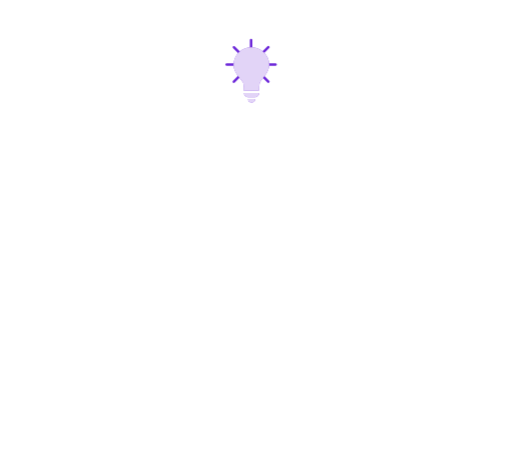
t = 0.00 s
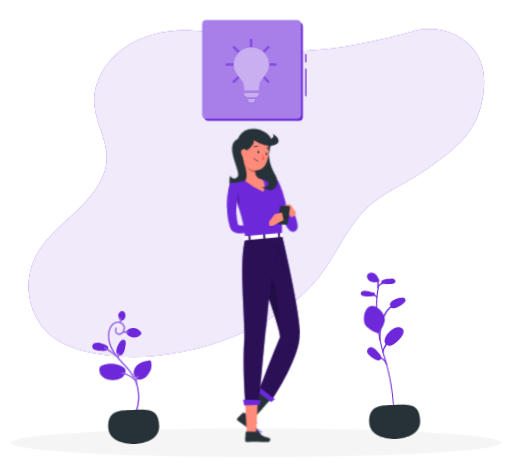
t = 1.62 s
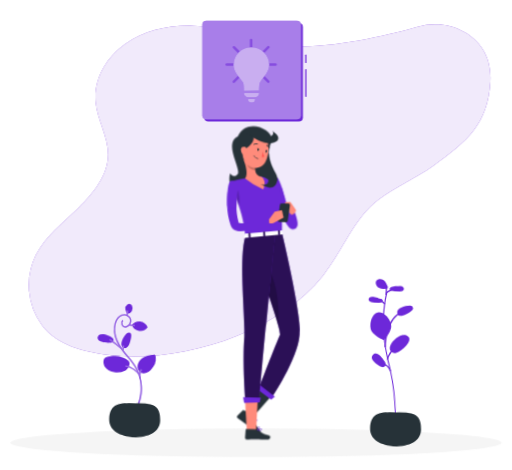
t = 3.42 s
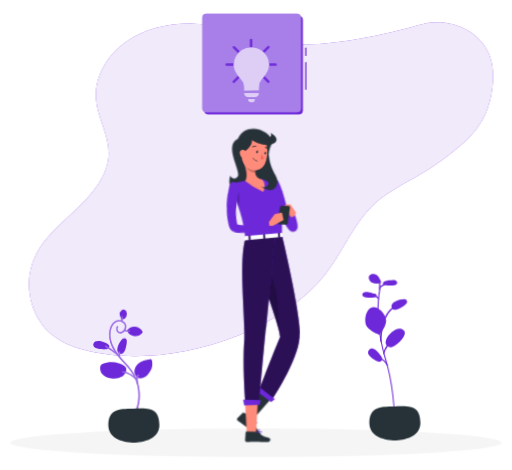
t = 4.82 s
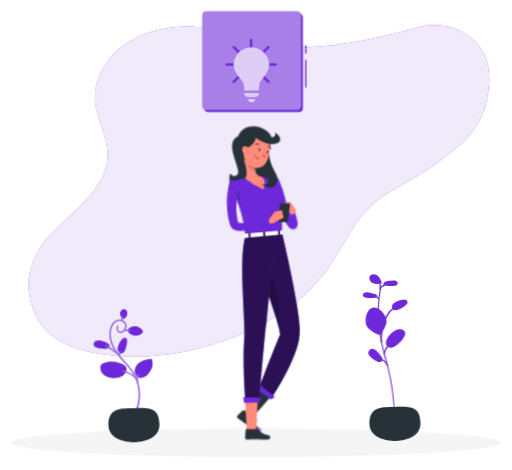
t = 6.62 s
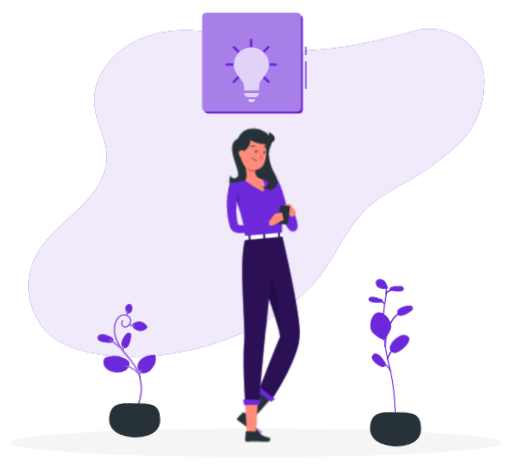
t = 8.12 s

The animated SVG that drew these frames (rendered in a browser with its animation timeline set to each time). Animation: 11 CSS @keyframes rules; one cycle of 9.62 s, repeats indefinitely.

<svg xmlns="http://www.w3.org/2000/svg" viewBox="48 63 404 371" id="ss-safety-tips-f"><style>svg#ss-safety-tips-f #typef{transform-box:view-box;transform-origin:150px 206px;animation:0.5s ease-in-out 1.0s infinite k-typef}svg#ss-safety-tips-f #head{transform-box:view-box;transform-origin:148px 182px;animation:4s ease-in-out 1.0s infinite k-head}svg#ss-safety-tips-f #background-simple{transform-box:fill-box;transform-origin:center;animation:0.8s 1 both cubic-bezier(.2,.7,.2,1) bxGrow,8s infinite none ease-in-out drift;animation-delay:0s,0.9s}svg#ss-safety-tips-f #Shadow{transform-box:fill-box;transform-origin:center;animation:0.6s 1 both linear bxFade;animation-delay:0.2s}svg#ss-safety-tips-f #Plants{transform-box:fill-box;transform-origin:center bottom;animation:0.7s 1 both cubic-bezier(.2,.7,.2,1) bxIn,4.6s infinite none ease-in-out sway;animation-delay:0.18s,1.08s}svg#ss-safety-tips-f #Person{transform-box:fill-box;transform-origin:center;animation:0.7s 1 both cubic-bezier(.2,.7,.2,1) bxIn,3.2s infinite none ease-in-out bob;animation-delay:0.36s,1.26s}svg#ss-safety-tips-f #Sign{transform-box:fill-box;transform-origin:center;animation:0.7s 1 both cubic-bezier(.2,.7,.2,1) bxIn,2s infinite none ease-in-out k-Sign;animation-delay:0.54s,1.44s}svg#ss-safety-tips-f #light-bulb{transform-box:fill-box;transform-origin:center;animation:0.7s 1 both cubic-bezier(.2,.7,.2,1) bxIn,2s infinite none ease-in-out k-light-bulb;animation-delay:0.72s,1.62s}@keyframes bob{0%,100%{transform:none}50%{transform:translateY(-3px)}}@keyframes bxFade{from{opacity:0}to{opacity:1}}@keyframes bxGrow{from{opacity:0;transform:scale(.92)}to{opacity:1;transform:none}}@keyframes bxIn{from{opacity:0;transform:translateY(14px)}to{opacity:1;transform:none}}@keyframes drift{0%,100%{transform:none}50%{transform:translate(4px,-3px) scale(1.02)}}@keyframes sway{0%,100%{transform:rotate(-1.5deg)}50%{transform:rotate(2deg)}}@keyframes k-typef{0%,100%{transform:rotate(0deg)}50%{transform:rotate(-6deg)}}@keyframes k-head{0%,100%{transform:rotate(0)}30%,50%{transform:rotate(-6deg)}75%{transform:rotate(3deg)}}@keyframes k-Sign{0%,100%{transform:translateY(0)}50%{transform:translateY(-8px)}}@keyframes k-light-bulb{0%,100%{transform:translateY(0)}50%{transform:translateY(-8px)}}svg#ss-safety-tips-f #light-bulb{animation:glow 1.8s ease-in-out 1s infinite}@keyframes glow{0%,100%{opacity:1}50%{opacity:.45}}@media (prefers-reduced-motion: reduce){svg#ss-safety-tips-f *{animation:none!important}}</style><g id="background-simple"><path d="M252.59,99.29c-17.4-6.32-35.59-11.35-54.25-12s-37.92,3.51-52.86,14-24.88,27.9-23.15,45.33c1.38,14,9.84,27,9.73,41-.11,16-11.28,30-23.26,41.5s-25.58,22.06-32.94,36.53a52.79,52.79,0,0,0,4.66,54.54c11.58,15.71,32.55,20.89,52.74,23.37,52.45,6.45,129-15.35,166.16-61.92,15.33-19.22,23.53-44.07,43.41-59.19,13.05-9.93,28.65-16.51,42.07-26,27.52-19.42,42.68-33.2,44.63-65.44,1.21-20-8.48-31.89-19.7-38.54-11-6.51-24.6-7.87-37.05-4.32C349.92,94.74,284.77,111,252.59,99.29Z" style="fill:#6D28D9" /><g style="opacity:0.9"><path d="M252.59,99.29c-17.4-6.32-35.59-11.35-54.25-12s-37.92,3.51-52.86,14-24.88,27.9-23.15,45.33c1.38,14,9.84,27,9.73,41-.11,16-11.28,30-23.26,41.5s-25.58,22.06-32.94,36.53a52.79,52.79,0,0,0,4.66,54.54c11.58,15.71,32.55,20.89,52.74,23.37,52.45,6.45,129-15.35,166.16-61.92,15.33-19.22,23.53-44.07,43.41-59.19,13.05-9.93,28.65-16.51,42.07-26,27.52-19.42,42.68-33.2,44.63-65.44,1.21-20-8.48-31.89-19.7-38.54-11-6.51-24.6-7.87-37.05-4.32C349.92,94.74,284.77,111,252.59,99.29Z" style="fill:#fff" /></g></g><g id="Shadow"><ellipse id="shadow" cx="250" cy="412.46" rx="193.89" ry="11.32" style="fill:#f5f5f5" /></g><g id="Plants"><path d="M148.51,398.35l-.77-.83c9.06-8.36,12.19-22.43,7.8-35-2-5.63-5.65-9.75-9.55-14.11-3.28-3.67-6.68-7.46-8.9-12.2-2.43-5.17-3-10.22-1.78-14.61.86-3,2.89-5.52,5.17-6.45a5.79,5.79,0,0,1,5.17.39,4.94,4.94,0,0,1,2.65,5.11,5.62,5.62,0,0,1-4.09,4.71,3.54,3.54,0,0,1-3.65-2.07,3.63,3.63,0,0,1,.62-4l.83.77a2.5,2.5,0,0,0-.43,2.7,2.48,2.48,0,0,0,2.37,1.46,4.53,4.53,0,0,0,3.23-3.76,3.81,3.81,0,0,0-2.08-4,4.67,4.67,0,0,0-4.19-.34,8.82,8.82,0,0,0-4.51,5.72c-1.5,5.21.1,10.39,1.71,13.82,2.16,4.59,5.5,8.32,8.72,11.93,3.81,4.25,7.74,8.64,9.78,14.48C161.22,375.34,158,389.56,148.51,398.35Z" style="fill:#6D28D9" /><path d="M155.26,361.81c-2.91-3.21-7.55-5.71-10.34-5.57l-.06-1.13c3.14-.16,8.07,2.45,11.24,5.95Z" style="fill:#6D28D9" /><path d="M157.33,364.87l-1.08.33a9.31,9.31,0,0,1,1-7.58l1,.61A8.16,8.16,0,0,0,157.33,364.87Z" style="fill:#6D28D9" /><path d="M140.72,342.19a70.12,70.12,0,0,0-9.26-6.52l.58-1a73.69,73.69,0,0,1,9.42,6.63Z" style="fill:#6D28D9" /><rect x="140.79" y="340.79" width="3.83" height="1.13" transform="translate(-215.55 433.79) rotate(-81.78)" style="fill:#6D28D9" /><path d="M151.26,323.94a10.36,10.36,0,0,1-5-.44l.38-1.07a9.05,9.05,0,0,0,4.47.39Z" style="fill:#6D28D9" /><rect x="142.83" y="313.41" width="4.35" height="1.13" transform="translate(-176 442.68) rotate(-87.06)" style="fill:#6D28D9" /><path d="M145.16,329.74a2.28,2.28,0,0,1,2.65-.32c.93.63,1,2,.85,3.07-.32,2.77-1.65,10.72-5.85,8.7C138.83,339.28,142.88,331.61,145.16,329.74Z" style="fill:#6D28D9" /><path d="M134,333.83a2.29,2.29,0,0,1,.7,2.58c-.49,1-1.8,1.25-2.91,1.29-2.79.08-10.85-.08-9.46-4.53C123.62,329,131.79,331.85,134,333.83Z" style="fill:#6D28D9" /><path d="M147.16,351.46c-4.34-3.73-11.94-4.64-17.84-2.14-2.76,1.17-2,5.61-.48,7.7s4.34,3.34,7.31,3.77a13.08,13.08,0,0,0,9-1.72C147.66,357.36,149.27,353.27,147.16,351.46Z" style="fill:#6D28D9" /><path d="M167.09,345.8c-3.39.45-6.9,1.19-9.53,3.37s-4,6.21-2.22,9.12a5.21,5.21,0,0,0,6.37,2.07c2.37-.92,4-3.06,5.33-5.23a9.36,9.36,0,0,0,1.66-4.68C168.72,348.78,168.75,345.58,167.09,345.8Z" style="fill:#6D28D9" /><path d="M145.11,314.33a7.4,7.4,0,0,1-1.79-3.64,3.83,3.83,0,0,1,1.43-3.64,2.63,2.63,0,0,1,3.62.62,4.93,4.93,0,0,1,.09,4.53A3.68,3.68,0,0,1,145.11,314.33Z" style="fill:#6D28D9" /><path d="M161.39,324.33a7.11,7.11,0,0,1-12.56-1.23,7.36,7.36,0,0,1,6.49-3A7.86,7.86,0,0,1,161.39,324.33Z" style="fill:#6D28D9" /><g style="opacity:0.30000000000000004"><path d="M148.51,398.35l-.77-.83c9.06-8.36,12.19-22.43,7.8-35-2-5.63-5.65-9.75-9.55-14.11-3.28-3.67-6.68-7.46-8.9-12.2-2.43-5.17-3-10.22-1.78-14.61.86-3,2.89-5.52,5.17-6.45a5.79,5.79,0,0,1,5.17.39,4.94,4.94,0,0,1,2.65,5.11,5.62,5.62,0,0,1-4.09,4.71,3.54,3.54,0,0,1-3.65-2.07,3.63,3.63,0,0,1,.62-4l.83.77a2.5,2.5,0,0,0-.43,2.7,2.48,2.48,0,0,0,2.37,1.46,4.53,4.53,0,0,0,3.23-3.76,3.81,3.81,0,0,0-2.08-4,4.67,4.67,0,0,0-4.19-.34,8.82,8.82,0,0,0-4.51,5.72c-1.5,5.21.1,10.39,1.71,13.82,2.16,4.59,5.5,8.32,8.72,11.93,3.81,4.25,7.74,8.64,9.78,14.48C161.22,375.34,158,389.56,148.51,398.35Z" style="fill:#fff" /><path d="M155.26,361.81c-2.91-3.21-7.55-5.71-10.34-5.57l-.06-1.13c3.14-.16,8.07,2.45,11.24,5.95Z" style="fill:#fff" /><path d="M157.33,364.87l-1.08.33a9.31,9.31,0,0,1,1-7.58l1,.61A8.16,8.16,0,0,0,157.33,364.87Z" style="fill:#fff" /><path d="M140.72,342.19a70.12,70.12,0,0,0-9.26-6.52l.58-1a73.69,73.69,0,0,1,9.42,6.63Z" style="fill:#fff" /><rect x="140.79" y="340.79" width="3.83" height="1.13" transform="translate(-215.55 433.79) rotate(-81.78)" style="fill:#fff" /><path d="M151.26,323.94a10.36,10.36,0,0,1-5-.44l.38-1.07a9.05,9.05,0,0,0,4.47.39Z" style="fill:#fff" /><rect x="142.83" y="313.41" width="4.35" height="1.13" transform="translate(-176 442.68) rotate(-87.06)" style="fill:#fff" /></g><path d="M173.86,397.89c0,11.13-13,13.75-20.15,13.75s-20.15-2.62-20.15-13.75c0-13.41,9-13.21,20.15-13.21S173.86,383.52,173.86,397.89Z" style="fill:#263238" /><path d="M359.89,411.64c.28-7.84.23-15.59-.15-23-.07-1.32-.14-2.63-.24-3.94-.37-5.61-.94-11.08-1.7-16.3a163.93,163.93,0,0,0-3.28-16.48l0,0v0c-.2-.79-.41-1.57-.63-2.36s-.37-1.31-.57-2c-.48-1.63-.92-3.18-1.29-4.63l0-.12c-.16-.6-.31-1.21-.46-1.81-.65-2.61-1.22-5.21-1.7-7.73v0s0-.07,0-.1c-.3-1.56-.57-3.1-.79-4.58h0c-.05-.31-.1-.62-.14-.92s-.05-.31-.06-.47a119.17,119.17,0,0,1-1.25-19.56v-.28c.07-2.67.23-5.33.5-7.9a.17.17,0,0,0,0-.07,76.18,76.18,0,0,1,1.24-7.93q.07-.28.12-.54v0l.06-.26a.46.46,0,0,0,0-.26.2.2,0,0,0,0-.13.41.41,0,0,0-.07-.11.8.8,0,0,0-.19-.13.64.64,0,0,0-.2,0,.51.51,0,0,0-.32.14.49.49,0,0,0-.14.31,0,0,0,0,0,0,0l0,.14v0l0,.06c0,.17-.07.35-.11.54-.08.35-.15.7-.21,1.06-.4,1.94-.71,4-.95,6.08,0,.32-.08.65-.11,1a2.11,2.11,0,0,0,0,.25c-.25,2.44-.41,4.94-.48,7.47a2.26,2.26,0,0,0,0,.26,121.68,121.68,0,0,0,1.32,20.47c0,.11,0,.22.05.34.25,1.67.54,3.42.89,5.19v0c.6,3.16,1.34,6.44,2.19,9.71v0c.39,1.49.84,3.1,1.34,4.78l.33,1.15.23.8.64,2.38s0,0,0,0h0a161,161,0,0,1,3.26,16.36c.76,5.17,1.33,10.59,1.7,16.15q.14,2,.24,4,.15,3.12.24,6.32c0,.14,0,.27,0,.41,0,.39,0,.78,0,1.17s0,.69,0,1c.07,4.6,0,9.29-.15,14Z" style="fill:#6D28D9" /><path d="M349,290.55l0,0,0,0a15.2,15.2,0,0,1,2.86-2,14.71,14.71,0,0,1,3.55-1.32Z" style="fill:#6D28D9" /><path d="M348.94,291.05a.65.65,0,0,1-.2-.05.5.5,0,0,1-.23-.67.44.44,0,0,1,.12-.15l.05-.05h0a15.93,15.93,0,0,1,2.95-2,15.24,15.24,0,0,1,3.68-1.37.5.5,0,0,1,.22,1A14.42,14.42,0,0,0,352.1,289a14.71,14.71,0,0,0-2.76,1.91h0A.51.51,0,0,1,348.94,291.05Z" style="fill:#6D28D9" /><path d="M347.53,299.81a.43.43,0,0,1-.31-.13L344,296.73a.49.49,0,0,1,0-.7.5.5,0,0,1,.71,0l3.22,3a.48.48,0,0,1,0,.7A.45.45,0,0,1,347.53,299.81Z" style="fill:#6D28D9" /><path d="M351.46,343.43a.53.53,0,0,1-.47-.54v0a13.13,13.13,0,0,1,.81-2.68,13.47,13.47,0,0,1,4.14-5.47.5.5,0,0,1,.62.79,12.53,12.53,0,0,0-3.84,5.06A11.8,11.8,0,0,0,352,343a.46.46,0,0,1-.5.45Z" style="fill:#6D28D9" /><path d="M354,352.53a.5.5,0,0,1-.44-.32,8.38,8.38,0,0,0-4.76-4.74.5.5,0,0,1,.36-.94,9.47,9.47,0,0,1,5.33,5.31.51.51,0,0,1-.28.65A.52.52,0,0,1,354,352.53Z" style="fill:#6D28D9" /><path d="M359.47,397.35c-1.08-1.32-1.88-6.3-2.31-9-.1-.64-.19-1.19-.26-1.58Z" style="fill:#6D28D9" /><path d="M359.44,397.84a.45.45,0,0,1-.36-.18c-1.07-1.3-1.81-5.44-2.41-9.21-.1-.64-.19-1.18-.26-1.57a.5.5,0,0,1,1-.18c.07.4.16.95.26,1.59.4,2.45,1.21,7.53,2.2,8.74a.49.49,0,0,1-.07.7A.48.48,0,0,1,359.44,397.84Z" style="fill:#6D28D9" /><path d="M349.28,333.73a.5.5,0,0,1-.47-.49c0-.82-.37-20.13,10.62-27.31a.5.5,0,0,1,.55.83c-10.53,6.88-10.18,26.26-10.17,26.46a.52.52,0,0,1-.49.51Z" style="fill:#6D28D9" /><path d="M337.37,319.66c1.24,4.9,10.63,8.42,10.63,8.42s6.59-7.56,5.35-12.46-6.41-10.31-10.83-9.2S336.13,314.76,337.37,319.66Z" style="fill:#6D28D9" /><path d="M362.09,335.45a12.45,12.45,0,0,1-4,2.26,4.28,4.28,0,0,1-4.3-1c-1.25-1.47-.9-3.72-.1-5.47,1.59-3.47,7.44-9.34,11.9-7.63C372,326.05,365,333.33,362.09,335.45Z" style="fill:#6D28D9" /><path d="M348.84,344.25c.85,1.05,1.74,2.38,1.27,3.64a2.72,2.72,0,0,1-3,1.45,8,8,0,0,1-3.19-1.58c-2.27-1.59-6.92-4.93-3.93-8S347.07,342,348.84,344.25Z" style="fill:#6D28D9" /><path d="M368.1,300.16a2.35,2.35,0,0,1,2.12,1.74c.19,1.13-.75,2.11-1.66,2.81-2.27,1.73-9.09,6.4-10.59,1.86C356.56,302.27,365.1,299.82,368.1,300.16Z" style="fill:#6D28D9" /><path d="M355.63,285.17c1.41.14,2.81-.36,4.21-.26s3,1.23,2.65,2.6-1.88,1.69-3.18,1.77a25.45,25.45,0,0,1-6.63-.49,2.06,2.06,0,0,1-1.34-.69c-.56-.84.35-2,1.31-2.25s2.07-.19,3-.68Z" style="fill:#6D28D9" /><path d="M341.88,294.76c-1.4,0-2.76-.57-4.17-.58s-3,1-2.83,2.4,1.74,1.83,3,2a25.52,25.52,0,0,0,6.65,0A2.07,2.07,0,0,0,346,298c.62-.8-.2-2-1.14-2.35s-2.05-.34-2.89-.9Z" style="fill:#6D28D9" /><path d="M348.48,292.4h0a.5.5,0,0,1-.44-.55c.33-2.73.16-5.37-.35-5.54a.5.5,0,0,1,.33-.95c1.56.54,1.23,4.8,1,6.61A.5.5,0,0,1,348.48,292.4Z" style="fill:#6D28D9" /><path d="M349.72,286c-.84-1.92-1.75-3.92-3.44-5.15s-4.39-1.35-5.63.34c-1.38,1.88,0,4.76,2.08,5.77s4.58.73,6.9.41l.06-1Z" style="fill:#6D28D9" /><path d="M379.91,397.89c0,11.13-13,13.75-20.15,13.75s-20.15-2.62-20.15-13.75c0-13.41,9-13.21,20.15-13.21S379.91,383.52,379.91,397.89Z" style="fill:#263238" /></g><g id="Person"><g transform="translate(127.9 37.6) scale(0.900) translate(282.3 0) scale(-1 1)"><path d="M133.38,156c-4.88-11.33,21.73-23.19,29.25-5.55,12.77,5.55-3.55,29.15.14,33.15s6.47-.85,6.47-.85,3.73,9.94-5.78,17.9c-8.52,7.15-34.15,9.09-34.21-5C129.17,177.33,139.78,170.85,133.38,156Z" style="fill:#263238" /><polygon points="157.85 393.86 150.69 398.03 133.5 378.38 142.42 370.33 157.85 393.86" style="fill:#263238" /><path d="M149.87,396.23l7.39-5.67a.63.63,0,0,1,.84,0L163,395.4a1.28,1.28,0,0,1-.23,1.9c-2.6,1.93-3.95,2.74-7.2,5.24-2,1.53-6,4.89-8.74,7s-4.82-.32-3.85-1.43c4.38-5,5.33-8,6-10.67A2.28,2.28,0,0,1,149.87,396.23Z" style="fill:#263238" /><path d="M148.21,399.19a3.23,3.23,0,0,1-1.87.85,1,1,0,0,1-.82-.49.62.62,0,0,1,0-.59c.5-1,4.06-1.79,4.46-1.88a.2.2,0,0,1,.2.09.22.22,0,0,1,0,.22A14.62,14.62,0,0,1,148.21,399.19Zm-2.12-.37a.79.79,0,0,0-.25.28.21.21,0,0,0,0,.23.63.63,0,0,0,.53.33c.65,0,1.78-.74,3.06-2.08A10.9,10.9,0,0,0,146.09,398.82Z" style="fill:#6D28D9" /><path d="M150.09,397.41l-.08,0c-1,.27-3.57.13-4-.66-.09-.18-.12-.49.28-.86a1.53,1.53,0,0,1,1.05-.41c1.31,0,2.71,1.55,2.76,1.62a.17.17,0,0,1,0,.18A.22.22,0,0,1,150.09,397.41Zm-3.44-1.29-.09.08c-.26.24-.2.36-.18.4.24.48,2.07.71,3.21.55a4.05,4.05,0,0,0-2.26-1.25A1.09,1.09,0,0,0,146.65,396.12Z" style="fill:#6D28D9" /><path d="M131.82,197.08c-.47,2.15-1,4.09-1.6,6.1s-1.22,4-1.94,5.92a102.76,102.76,0,0,1-4.86,11.55l-1.47,2.8c-.53.92-1,1.84-1.6,2.75l-.86,1.35c-.3.46-.53.87-.94,1.41-.2.26-.4.52-.67.83a7.23,7.23,0,0,1-1.14,1.08,4.41,4.41,0,0,1-1.71.8,4.11,4.11,0,0,1-.88.1,3.62,3.62,0,0,1-1.07-.15,3.78,3.78,0,0,1-1.71-1,3.94,3.94,0,0,1-1-1.7,4.78,4.78,0,0,1-.19-.91,10.06,10.06,0,0,1,0-2.17c.07-.6.17-1.16.27-1.7.2-1.09.46-2.11.73-3.13a58.9,58.9,0,0,1,2-5.92l4,.88-.27,6c0,1-.06,1.94-.07,2.86,0,.46,0,.91,0,1.31a2.93,2.93,0,0,0,.12.85s0,0,0-.18a2.48,2.48,0,0,0-.62-1,3.25,3.25,0,0,0-1.4-.84,3.82,3.82,0,0,0-.88-.13,3.65,3.65,0,0,0-.7.08,3,3,0,0,0-1,.45c-.21.15-.13.07-.09,0l.23-.39,1.34-2.4c.45-.84.86-1.7,1.3-2.55l1.23-2.6c1.56-3.53,3-7.16,4.2-10.86.62-1.85,1.19-3.72,1.76-5.59s1.08-3.8,1.53-5.57Z" style="fill:#6D28D9" /><path d="M128.4,186.67c-2.9.47-7.5,18.9-7.5,18.9l6.69,5.15s6.71-13.32,7-19.31C134.79,187.07,130.59,186.32,128.4,186.67Z" style="fill:#6D28D9" /><path d="M117.91,216.86l-1.13-9.16-5.25,7.7a4.92,4.92,0,0,0,3.91,3.69Z" style="fill:#ff8b7b" /><polygon points="154.6 409.41 146.6 409.68 145.07 381.76 156.17 381.92 154.6 409.41" style="fill:#ff8b7b" /><path d="M146.06,407.13l9-.06a.58.58,0,0,1,.6.54l.54,7.09a1.41,1.41,0,0,1-1.38,1.43c-3.12,0-4.62-.21-8.56-.18-2.43,0-6,.29-9.34.32s-3.31-3.29-1.89-3.6c6.35-1.39,7.46-3.25,9.69-5A2.28,2.28,0,0,1,146.06,407.13Z" style="fill:#263238" /><path d="M127.91,186.61s-4,1-4,48.33L156,237.78c1.61-13.19,2.91-21.3,13.54-47.72a90.29,90.29,0,0,0-13.33-3,100.43,100.43,0,0,0-14.56-1.29C135.25,185.78,127.91,186.61,127.91,186.61Z" style="fill:#6D28D9" /><g id="typef"><path d="M163.17,196.1l1.71,5.83c-1.34,3.61-2.45,6.8-3.38,9.67A32.51,32.51,0,0,1,163.17,196.1Z" style="opacity:0.2" /><path d="M171.65,199.66c.15,1.45.23,2.72.27,4.07s.07,2.65.06,4q-.06,4-.51,8a56.37,56.37,0,0,1-1.5,8,36.94,36.94,0,0,1-1.3,4c-.25.66-.53,1.32-.82,2,0,0-.15.32-.25.5a3.92,3.92,0,0,1-.37.59,5.71,5.71,0,0,1-.86,1,7.06,7.06,0,0,1-1.75,1.1,9.93,9.93,0,0,1-2.84.72,17.46,17.46,0,0,1-2.35.1,35.05,35.05,0,0,1-4.22-.37,70.81,70.81,0,0,1-7.77-1.68c-2.51-.69-5-1.45-7.43-2.26s-4.85-1.71-7.26-2.72l1.25-3.84c2.43.53,4.9,1.09,7.36,1.56s4.91,1,7.35,1.36,4.88.73,7.24.88a27.77,27.77,0,0,0,3.39.06,11.5,11.5,0,0,0,1.44-.16,2.94,2.94,0,0,0,.83-.26s0,0-.15.08a1.16,1.16,0,0,0-.24.25l-.12.18s-.09.2,0,.07c.19-.52.38-1,.54-1.58.34-1.08.62-2.19.87-3.32a61.11,61.11,0,0,0,1-7c.22-2.38.29-4.8.29-7.22,0-1.21,0-2.42,0-3.63s-.11-2.46-.18-3.54Z" style="fill:#6D28D9" /><path d="M169.46,190.06c3.45,2.25,2.28,21.86,2.28,21.86l-8.12,1.63s-.07-10-.94-16.49C162.09,192.65,167,188.45,169.46,190.06Z" style="fill:#6D28D9" /></g><polygon points="116.78 207.7 111.53 215.4 117.91 215.03 121.31 207.99 116.78 207.7" style="fill:#ff8b7b" /><path d="M120.11,225.41l6-.09a1.4,1.4,0,0,0,1.36-1.59l-1.87-13.45a1.38,1.38,0,0,0-1.4-1.2l-6,.09a1.38,1.38,0,0,0-1.36,1.58l1.87,13.45A1.39,1.39,0,0,0,120.11,225.41Z" style="fill:#263238" /><path d="M157.41,170.41c-1.69,4.64-4,13.2-1.25,16.64a61.89,61.89,0,0,1-15.9,9.65c-3.35-7.82,1.34-10.94,1.34-10.94,5.43-.79,5.93-4.71,5.61-8.46Z" style="fill:#ff8b7b" /><path d="M135.43,165.09c-.84,13.89-9.19,17.87-7.23,25,2.77,10,14.07,2.17,14.07,2.17s-6.15,2-6.54-2.86c-.32-4,13.88-3.38,9.94-12.79C143.14,170.55,135.43,165.09,135.43,165.09Z" style="fill:#263238" /><g id="head"><path d="M154.5,173.92l-7.28,3.38a14.57,14.57,0,0,1,0,2.64c1.52.14,5.46-1,6.95-3.46A3.71,3.71,0,0,0,154.5,173.92Z" style="opacity:0.2" /><path d="M158.67,157.35c.73,7.88,1.21,11.21-2.12,15.83-5,6.95-14.85,6.13-17.92-1.39-2.77-6.76-3.5-18.52,3.67-22.81A10.8,10.8,0,0,1,158.67,157.35Z" style="fill:#ff8b7b" /><path d="M156.93,149.44c-6.22-4.27-11.39,3.93-.35,11.9S164,154.29,156.93,149.44Z" style="fill:#263238" /><path d="M153.62,147.15c2.57,2.31-12.73,10.83-21.05,8s-1.64-9.18,1.39-10c-2.6,2.51,1.95,6.32,4.15,3.94S148.46,142.52,153.62,147.15Z" style="fill:#263238" /><path d="M146.41,161.7c.1.63-.16,1.2-.58,1.27s-.83-.4-.93-1,.16-1.2.58-1.27S146.31,161.06,146.41,161.7Z" style="fill:#263238" /><path d="M139.22,162.81c.1.64-.16,1.21-.58,1.27s-.83-.4-.93-1,.16-1.21.58-1.27S139.12,162.18,139.22,162.81Z" style="fill:#263238" /><path d="M138.47,161.78l-1.59-.2S137.85,162.65,138.47,161.78Z" style="fill:#263238" /><path d="M141.58,163.44a17.42,17.42,0,0,1-1.64,4.41,2.77,2.77,0,0,0,2.33.07Z" style="fill:#ff5652" /><path d="M146.41,169.67a5.38,5.38,0,0,1-1,.25.19.19,0,0,1-.22-.15.19.19,0,0,1,.16-.22,5.06,5.06,0,0,0,3.8-2.61.2.2,0,0,1,.25-.09.19.19,0,0,1,.1.25A5.33,5.33,0,0,1,146.41,169.67Z" style="fill:#263238" /><path d="M160.86,162.73a5.83,5.83,0,0,1-2,4c-1.54,1.32-3.17.16-3.46-1.75-.27-1.71.22-4.46,2.11-5A2.6,2.6,0,0,1,160.86,162.73Z" style="fill:#ff8b7b" /><path d="M149.68,157.76a.38.38,0,0,1-.29-.06,3,3,0,0,0-2.7-.45.37.37,0,0,1-.49-.21.38.38,0,0,1,.21-.49,3.72,3.72,0,0,1,3.41.53.38.38,0,0,1,.1.52A.43.43,0,0,1,149.68,157.76Z" style="fill:#263238" /><path d="M136.1,160.05a.34.34,0,0,1-.28,0,.37.37,0,0,1-.18-.5,3.73,3.73,0,0,1,2.67-2.18.38.38,0,0,1,.11.75,3,3,0,0,0-2.1,1.75A.36.36,0,0,1,136.1,160.05Z" style="fill:#263238" /></g><path d="M123.87,234.94s-16.93,71.69-15.44,89.79C110.16,345.89,133.3,380,133.3,380l10.63-9.65s-10.55-27.94-18.36-46.14c2.5-18.2,24.6-69.62,24.6-86.94Z" style="fill:#6D28D9" /><path d="M123.87,234.94s-16.93,71.69-15.44,89.79C110.16,345.89,133.3,380,133.3,380l10.63-9.65s-10.55-27.94-18.36-46.14c2.5-18.2,24.6-69.62,24.6-86.94Z" style="opacity:0.6000000000000001" /><polygon points="145.89 371.79 133.33 381.15 130.11 378.7 143.89 367.83 145.89 371.79" style="fill:#6D28D9" /><path d="M136.4,266.47c-9.33,12.92-9.78,36.68-9.2,50,3.2-12.26,9.91-30.57,15.26-47.07C142.33,263.08,140.76,260.42,136.4,266.47Z" style="opacity:0.2" /><path d="M129.89,235s6.2,61.91,8.27,82.81c2.46,24.81,6.07,64.6,6.07,64.6l11.94-.5s2.62-33.73.68-56c.35-29.5,4.7-69.61-.9-88.17Z" style="fill:#6D28D9" /><path d="M129.89,235s6.2,61.91,8.27,82.81c2.46,24.81,6.07,64.6,6.07,64.6l11.94-.5s2.62-33.73.68-56c.35-29.5,4.7-69.61-.9-88.17Z" style="opacity:0.6000000000000001" /><polygon points="157.08 384.1 143.38 383.71 142.42 379.4 157.92 378.97 157.08 384.1" style="fill:#6D28D9" /><path d="M141.66,408.06a1.05,1.05,0,0,1-.17-.92.7.7,0,0,1,.41-.53c1-.43,3.28,1.12,3.54,1.29a.18.18,0,0,1,.07.19.22.22,0,0,1-.15.16c-1.05.25-2.92.57-3.62-.11Zm3.18-.08c-1-.59-2.3-1.26-2.81-1a.3.3,0,0,0-.17.24.68.68,0,0,0,.15.67C142.39,408.23,143.43,408.27,144.84,408Z" style="fill:#6D28D9" /><path d="M144.28,407.35a3.05,3.05,0,0,1-.89-2.16.74.74,0,0,1,.68-.53.93.93,0,0,1,.78.24c.81.76.67,3.06.66,3.16a.21.21,0,0,1-.1.17.21.21,0,0,1-.19,0A4.11,4.11,0,0,1,144.28,407.35Zm.38-2.08a.6.6,0,0,0-.08-.08.59.59,0,0,0-.49-.16c-.25,0-.3.14-.33.23-.15.55.67,1.84,1.39,2.44A4.52,4.52,0,0,0,144.66,405.27Z" style="fill:#6D28D9" /><path d="M156.74,235.92l.35,3c.08.23-.22.44-.59.4l-33-2.92c-.29,0-.51-.19-.5-.37l.19-2.92c0-.2.29-.35.6-.32l32.49,2.88A.53.53,0,0,1,156.74,235.92Z" style="fill:#fff" /><path d="M151.78,239.2l.87.07c.18,0,.32-.06.33-.17l.2-3.79c0-.11-.13-.22-.3-.23L152,235c-.17,0-.32.06-.33.17l-.2,3.8C151.47,239.08,151.61,239.18,151.78,239.2Z" style="fill:#6D28D9" /><path d="M151.78,239.2l.87.07c.18,0,.32-.06.33-.17l.2-3.79c0-.11-.13-.22-.3-.23L152,235c-.17,0-.32.06-.33.17l-.2,3.8C151.47,239.08,151.61,239.18,151.78,239.2Z" style="opacity:0.6000000000000001" /><path d="M125.87,236.9l.87.08c.18,0,.32-.06.33-.17l.2-3.8c0-.11-.13-.21-.3-.23l-.87-.07c-.18,0-.32.06-.33.17l-.2,3.79C125.56,236.78,125.7,236.89,125.87,236.9Z" style="fill:#6D28D9" /><path d="M125.87,236.9l.87.08c.18,0,.32-.06.33-.17l.2-3.8c0-.11-.13-.21-.3-.23l-.87-.07c-.18,0-.32.06-.33.17l-.2,3.79C125.56,236.78,125.7,236.89,125.87,236.9Z" style="opacity:0.6000000000000001" /><path d="M138.83,238.05l.87.08c.17,0,.32-.07.32-.18l.21-3.79c0-.11-.13-.21-.31-.23l-.87-.08c-.17,0-.32.07-.32.18l-.21,3.79C138.52,237.93,138.66,238,138.83,238.05Z" style="fill:#6D28D9" /><path d="M138.83,238.05l.87.08c.17,0,.32-.07.32-.18l.21-3.79c0-.11-.13-.21-.31-.23l-.87-.08c-.17,0-.32.07-.32.18l-.21,3.79C138.52,237.93,138.66,238,138.83,238.05Z" style="opacity:0.6000000000000001" /><path d="M135.25,223.11l-5-6.67-2.08,8s3.72,3.25,6.88,2Z" style="fill:#ff8b7b" /><polygon points="123.85 214.97 122.46 221.72 129.21 225.17 130.28 216.44 123.85 214.97" style="fill:#ff8b7b" /><path d="M145.67,160.67l-1.6-.2S145,161.54,145.67,160.67Z" style="fill:#263238" /></g></g><g id="Sign"><rect x="209.16" y="81.12" width="77.84" height="77.84" rx="3.21" transform="translate(128.04 368.11) rotate(-90)" style="fill:#6D28D9" /><rect x="207.58" y="79.37" width="77.84" height="77.84" rx="3.21" transform="translate(128.21 364.79) rotate(-90)" style="fill:#fff;opacity:0.4" /><rect x="207.58" y="79.37" width="77.84" height="77.84" rx="3.21" transform="translate(128.21 364.79) rotate(-90)" style="fill:#6D28D9" /><rect x="207.58" y="79.37" width="77.84" height="77.84" rx="3.21" transform="translate(128.21 364.79) rotate(-90)" style="fill:#fff;opacity:0.4" /><path d="M289.32,112.81a.5.5,0,0,1-.5-.5v-5.72a.5.5,0,0,1,.5-.5.51.51,0,0,1,.5.5v5.72A.51.51,0,0,1,289.32,112.81Z" style="fill:#6D28D9" /><path d="M289.32,139.53a.5.5,0,0,1-.5-.5V118a.5.5,0,0,1,.5-.5.5.5,0,0,1,.5.5v21A.5.5,0,0,1,289.32,139.53Z" style="fill:#6D28D9" /></g><g id="light-bulb"><path d="M246.11,117.53a1,1,0,0,1-1-1V94.6a1,1,0,0,1,2,0v21.93A1,1,0,0,1,246.11,117.53Z" style="fill:#6D28D9" /><path d="M259.72,128.46a1,1,0,0,1-.71-.3l-27.22-27.22a1,1,0,0,1,1.41-1.41l27.22,27.22a1,1,0,0,1,0,1.41A1,1,0,0,1,259.72,128.46Z" style="fill:#6D28D9" /><path d="M265.35,114.85H226.86a1,1,0,0,1,0-2h38.49a1,1,0,0,1,0,2Z" style="fill:#6D28D9" /><path d="M232.5,128.46a1,1,0,0,1-.71-1.71L259,99.53a1,1,0,1,1,1.41,1.41L233.2,128.16A1,1,0,0,1,232.5,128.46Z" style="fill:#6D28D9" /><path d="M253.21,127.94c-.88,1.39-.76,6.57-.76,6.57l-12,.05s.07-5.18-.81-6.56c-2.87-4.46-7.38-8.26-7.41-13.91a14.11,14.11,0,0,1,28.21-.14C260.5,119.6,256,123.45,253.21,127.94Zm-.75,8.4h0l-12,.06h0a3.42,3.42,0,0,0,3.44,3.41l5.11,0A3.43,3.43,0,0,0,252.46,136.34Zm-3.17,4.82h0l-5.59,0h0a2.81,2.81,0,0,0,2.81,2.79h0A2.79,2.79,0,0,0,249.29,141.16Zm0,0h0l-5.59,0h0a2.81,2.81,0,0,0,2.81,2.79h0A2.79,2.79,0,0,0,249.29,141.16Z" style="fill:#6D28D9" /><path d="M253.21,127.94c-.88,1.39-.76,6.57-.76,6.57l-12,.05s.07-5.18-.81-6.56c-2.87-4.46-7.38-8.26-7.41-13.91a14.11,14.11,0,0,1,28.21-.14C260.5,119.6,256,123.45,253.21,127.94Zm-.75,8.4h0l-12,.06h0a3.42,3.42,0,0,0,3.44,3.41l5.11,0A3.43,3.43,0,0,0,252.46,136.34Zm-3.17,4.82h0l-5.59,0h0a2.81,2.81,0,0,0,2.81,2.79h0A2.79,2.79,0,0,0,249.29,141.16Zm0,0h0l-5.59,0h0a2.81,2.81,0,0,0,2.81,2.79h0A2.79,2.79,0,0,0,249.29,141.16Z" style="fill:#fff;opacity:0.8" /></g></svg>
